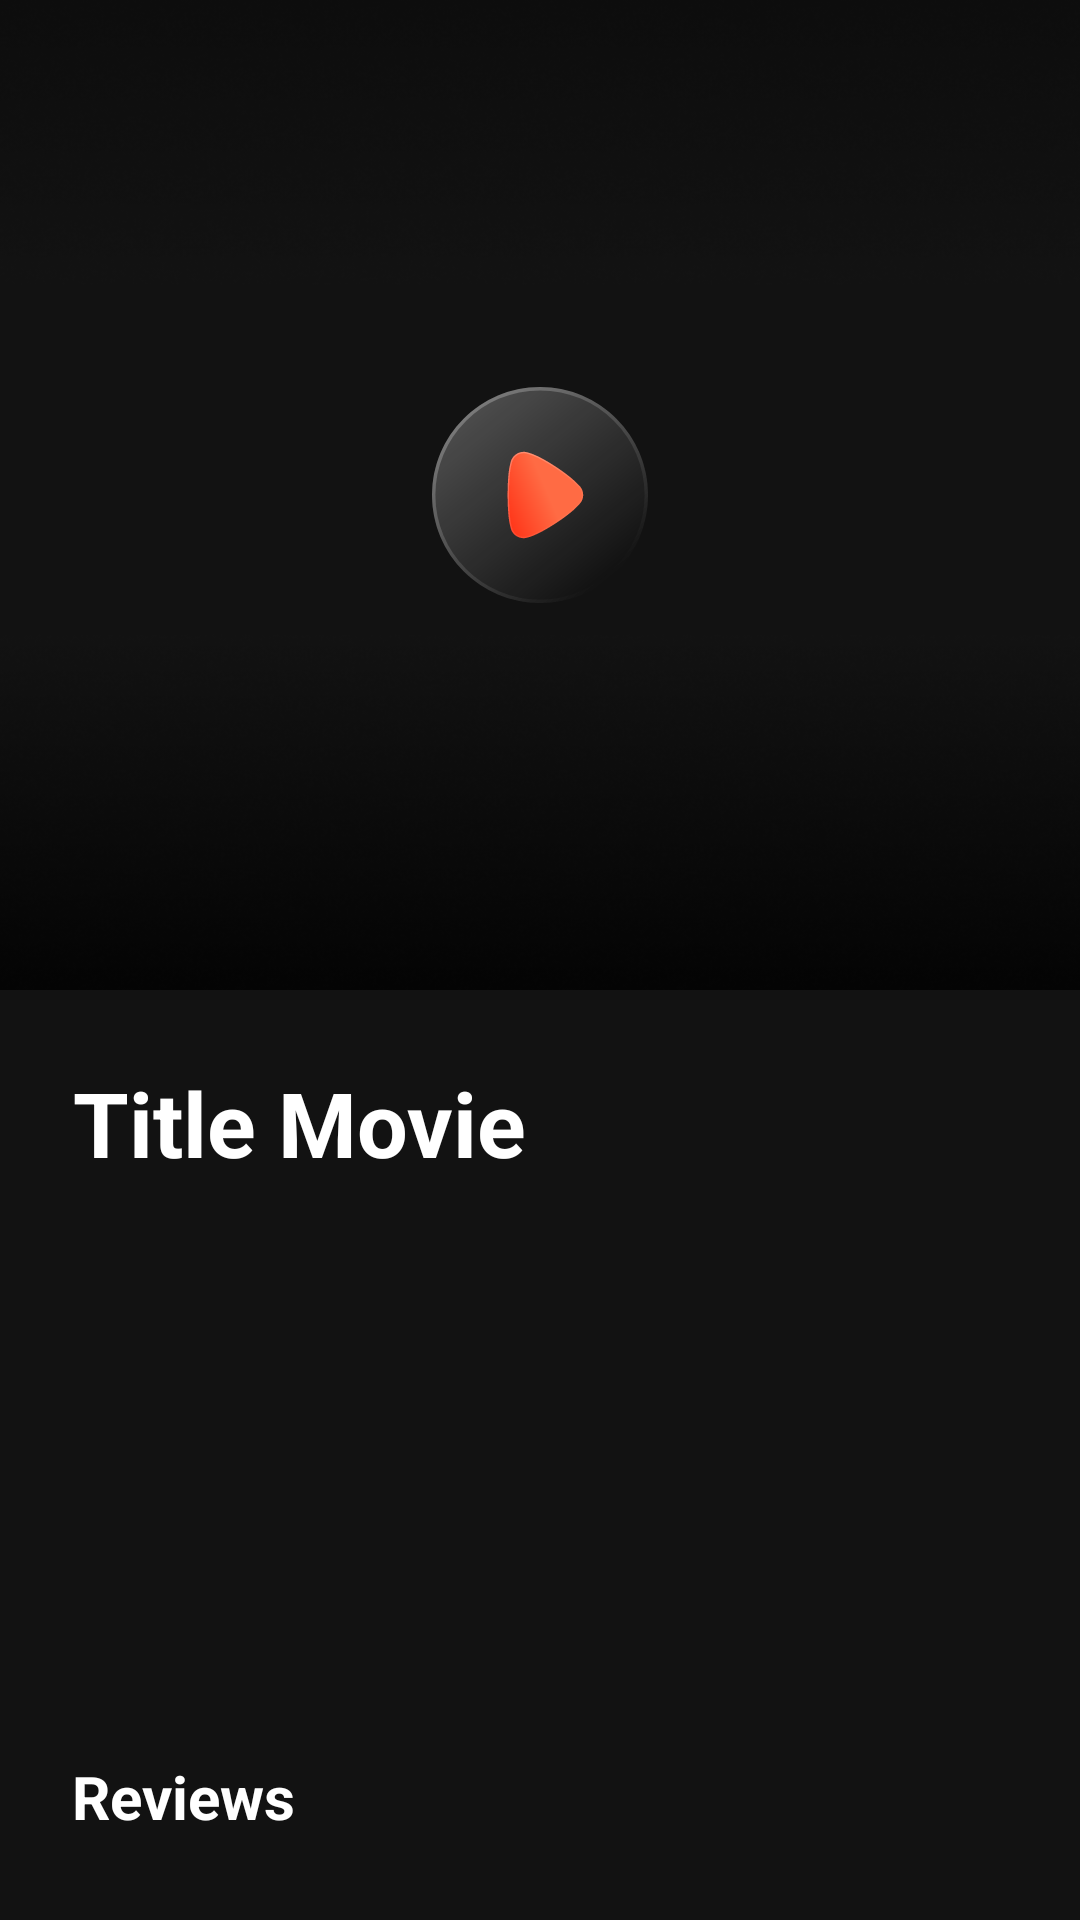

This screen was rendered from an Android layout file. Write that file and the resources it references.
<!-- AndroidManifest.xml: application theme Theme.MyMovieApp -->
<!-- res/layout/fragment_movie_details.xml -->
<?xml version="1.0" encoding="utf-8"?>
<androidx.constraintlayout.widget.ConstraintLayout xmlns:android="http://schemas.android.com/apk/res/android"
    xmlns:app="http://schemas.android.com/apk/res-auto"
    xmlns:tools="http://schemas.android.com/tools"
    android:layout_width="match_parent"
    android:layout_height="match_parent"
    android:background="#121212"
    tools:context=".ui.moviedetails.MovieDetailsFragment">

    <ScrollView
        android:layout_width="match_parent"
        android:layout_height="match_parent"
        android:fillViewport="true"
        tools:layout_editor_absoluteX="-196dp"
        tools:layout_editor_absoluteY="51dp">

        <androidx.constraintlayout.widget.ConstraintLayout
            android:layout_width="match_parent"
            android:layout_height="wrap_content">

            <ImageView
                android:id="@+id/movieImageView"
                android:layout_width="match_parent"
                android:layout_height="330sp"
                android:scaleType="centerCrop"
                android:src="@drawable/ic_launcher_background"
                app:layout_constraintEnd_toEndOf="parent"
                app:layout_constraintStart_toStartOf="parent"
                app:layout_constraintTop_toTopOf="parent" />

            <ImageView
                android:layout_width="match_parent"
                android:layout_height="330sp"
                android:scaleType="centerCrop"
                android:src="@drawable/bg_linear"
                app:layout_constraintEnd_toEndOf="parent"
                app:layout_constraintStart_toStartOf="parent"
                app:layout_constraintTop_toTopOf="parent" />

            <Button
                android:id="@+id/btn_play"
                android:layout_width="72dp"
                android:layout_height="72dp"
                android:background="@drawable/ic_btn_play"
                app:layout_constraintBottom_toBottomOf="@+id/movieImageView"
                app:layout_constraintEnd_toEndOf="@+id/movieImageView"
                app:layout_constraintStart_toStartOf="@+id/movieImageView"
                app:layout_constraintTop_toTopOf="@+id/movieImageView"
                />

            <TextView
                android:id="@+id/titleTextView"
                android:layout_width="wrap_content"
                android:layout_height="wrap_content"
                android:layout_marginTop="24dp"
                android:layout_marginStart="24dp"
                android:gravity="center_horizontal"
                android:text="@string/title_movie"
                android:textColor="@color/white"
                android:textSize="30sp"
                android:textStyle="bold"
                app:layout_constraintStart_toStartOf="parent"
                app:layout_constraintTop_toBottomOf="@+id/movieImageView" />

            <TextView
                android:id="@+id/releaseDateTextView"
                android:layout_width="wrap_content"
                android:layout_height="wrap_content"
                android:layout_marginTop="16dp"
                android:layout_marginStart="24dp"
                android:textColor="@color/white"
                app:layout_constraintStart_toStartOf="parent"
                app:layout_constraintTop_toBottomOf="@+id/titleTextView" />

            <TextView
                android:id="@+id/runtimeTextView"
                android:layout_width="wrap_content"
                android:layout_height="wrap_content"
                android:layout_marginTop="16dp"
                android:layout_marginStart="24dp"
                android:textColor="@color/white"
                app:layout_constraintStart_toStartOf="parent"
                app:layout_constraintTop_toBottomOf="@+id/releaseDateTextView" />

            <TextView
                android:id="@+id/voteAverageTextView"
                android:layout_width="wrap_content"
                android:layout_height="wrap_content"
                android:layout_marginTop="16dp"
                android:layout_marginStart="24dp"
                android:textColor="@color/white"
                app:layout_constraintStart_toStartOf="parent"
                app:layout_constraintTop_toBottomOf="@+id/runtimeTextView" />

            <TextView
                android:id="@+id/voteCountTextView"
                android:layout_width="wrap_content"
                android:layout_height="wrap_content"
                android:layout_marginTop="16dp"
                android:layout_marginStart="24dp"
                android:textColor="@color/white"
                app:layout_constraintStart_toStartOf="parent"
                app:layout_constraintTop_toBottomOf="@+id/voteAverageTextView" />

            <TextView
                android:id="@+id/overviewTextView"
                android:layout_width="match_parent"
                android:layout_height="wrap_content"
                android:layout_marginHorizontal="20sp"
                android:layout_marginStart="24dp"
                android:layout_marginEnd="24dp"
                android:layout_marginTop="16dp"
                android:textColor="@color/white"
                app:layout_constraintStart_toStartOf="parent"
                app:layout_constraintTop_toBottomOf="@+id/voteCountTextView" />

            <TextView
                android:id="@+id/listCreditsTextView"
                android:layout_width="wrap_content"
                android:layout_height="wrap_content"
                android:layout_marginTop="16dp"
                android:layout_marginStart="24dp"
                android:text="@string/reviews"
                android:textColor="@color/white"
                android:textSize="20sp"
                android:textStyle="bold"
                app:layout_constraintStart_toStartOf="parent"
                app:layout_constraintTop_toBottomOf="@+id/overviewTextView" />

            <androidx.recyclerview.widget.RecyclerView
                android:id="@+id/reviewsRecyclerView"
                android:layout_width="match_parent"
                android:layout_height="match_parent"
                android:layout_marginTop="8dp"
                app:layout_constraintStart_toStartOf="parent"
                app:layout_constraintTop_toBottomOf="@+id/listCreditsTextView" />

        </androidx.constraintlayout.widget.ConstraintLayout>
    </ScrollView>

</androidx.constraintlayout.widget.ConstraintLayout>
<!-- resources referenced by this layout -->
<resources>
  <!-- drawable bg_linear: png bitmap (drawable, 100066 bytes) -->
  <!-- drawable ic_btn_play: vector/xml drawable (drawable, 4302 chars, omitted) -->
  <string name="reviews">Reviews</string>
  <string name="title_movie">Title Movie</string>
  <style name="Theme.MyMovieApp" parent="Theme.AppCompat.NoActionBar" />
  <!-- not gathered from this repository: default colours our renderer supplied (Android Studio template values) -->
  <color name="white">#FFFFFFFF</color>
</resources>
